Image classification data set "Dataset" (xvisierra/IsharaIntelligence on GitHub). Class labels (4): open hand, peace sign, thumb, okay sign.

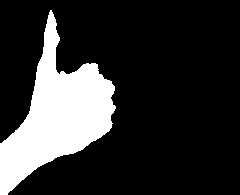
Label: thumb

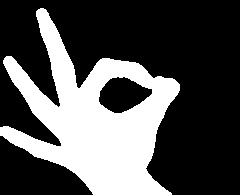
Label: okay sign

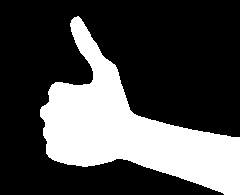
Label: thumb

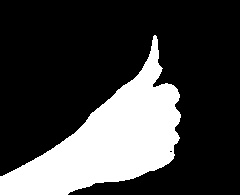
Label: thumb

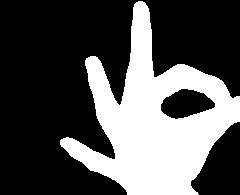
Label: okay sign

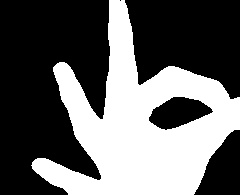
Label: okay sign
